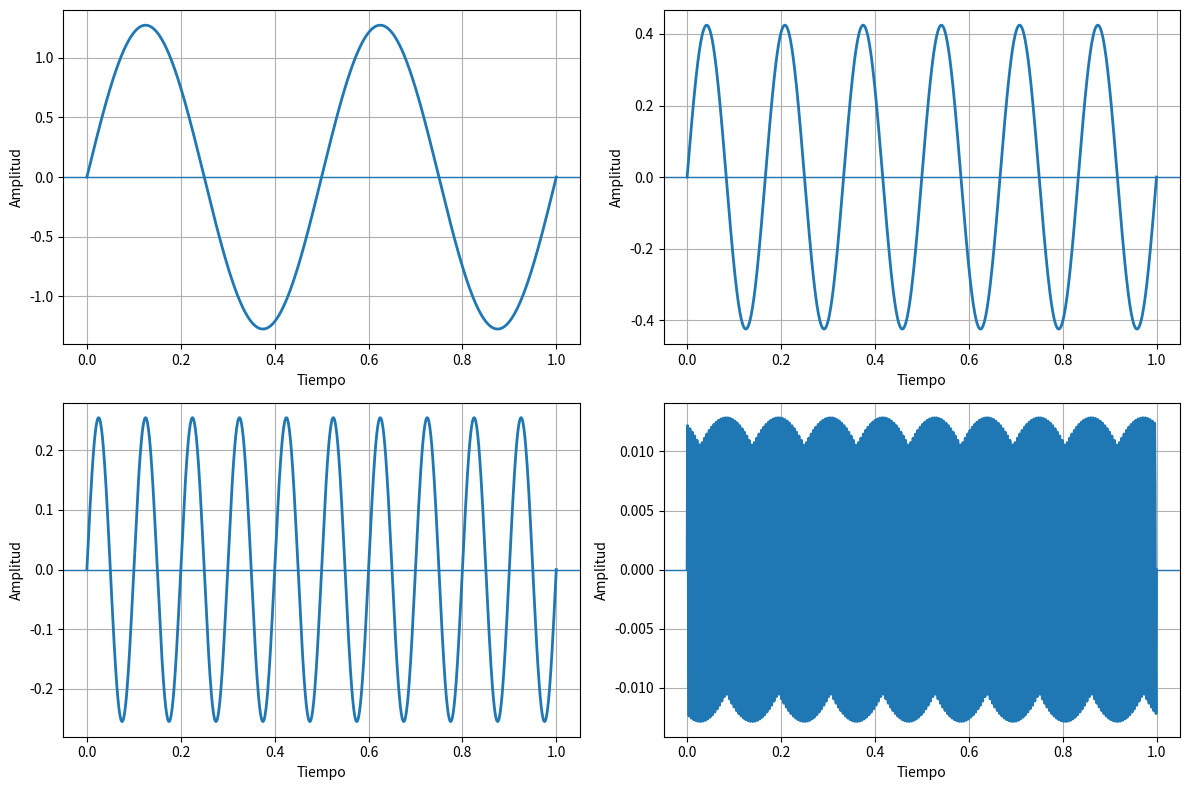

This figure's Python source:
import numpy as np
import matplotlib.pyplot as plt

Amplitud = 1
Frecuencia = 2
Puntos = 1000

#Crear el Eje del Tiempo
tiempo = np.linspace(0,1,Puntos)

#Funcion para calcular Fourier

def calcular_onda(numero_armonicos):
    #Crear onda vacia
    onda_final = np.zeros_like(tiempo)
    #Sumar unicamente armonicos impares
    for n in range (1, numero_armonicos + 1,2):
        # Amplitud del Armonico
        amplitud_armonico = (4*Amplitud) / (n * np.pi)

        #Calcular el armonico
        onda_armonico = (amplitud_armonico * np.sin(2* np.pi * n * Frecuencia * tiempo))

    onda_final += onda_armonico
    return onda_final


#Valores de Armonicos
armonicos = [1, 3, 5, 100]

#Crear 4 Graficas
fig, graficas = plt.subplots(2,2,figsize = (12,8))

#Convertir las graficas en una lista
graficas = graficas.flatten()

#Generar cada grafica
for i, n in enumerate (armonicos):
    #Calcular la onda
    onda = calcular_onda(n)

    #Dibujar grafica
    graficas[i].plot(tiempo,onda,linewidth = 2)

    #Titulo
    graficas[i].set_title =(f"Aroximacion con n = {n}")

    #Etiquetas
    graficas[i].set_xlabel("Tiempo")
    graficas[i].set_ylabel("Amplitud")

    #Cuadricula
    graficas[i].grid(True)

    #Linea del Centro
    graficas[i].axhline(0, linewidth = 1)

#Ajustar espacios
plt.tight_layout()

#Mostrar las graficas
plt.show()
